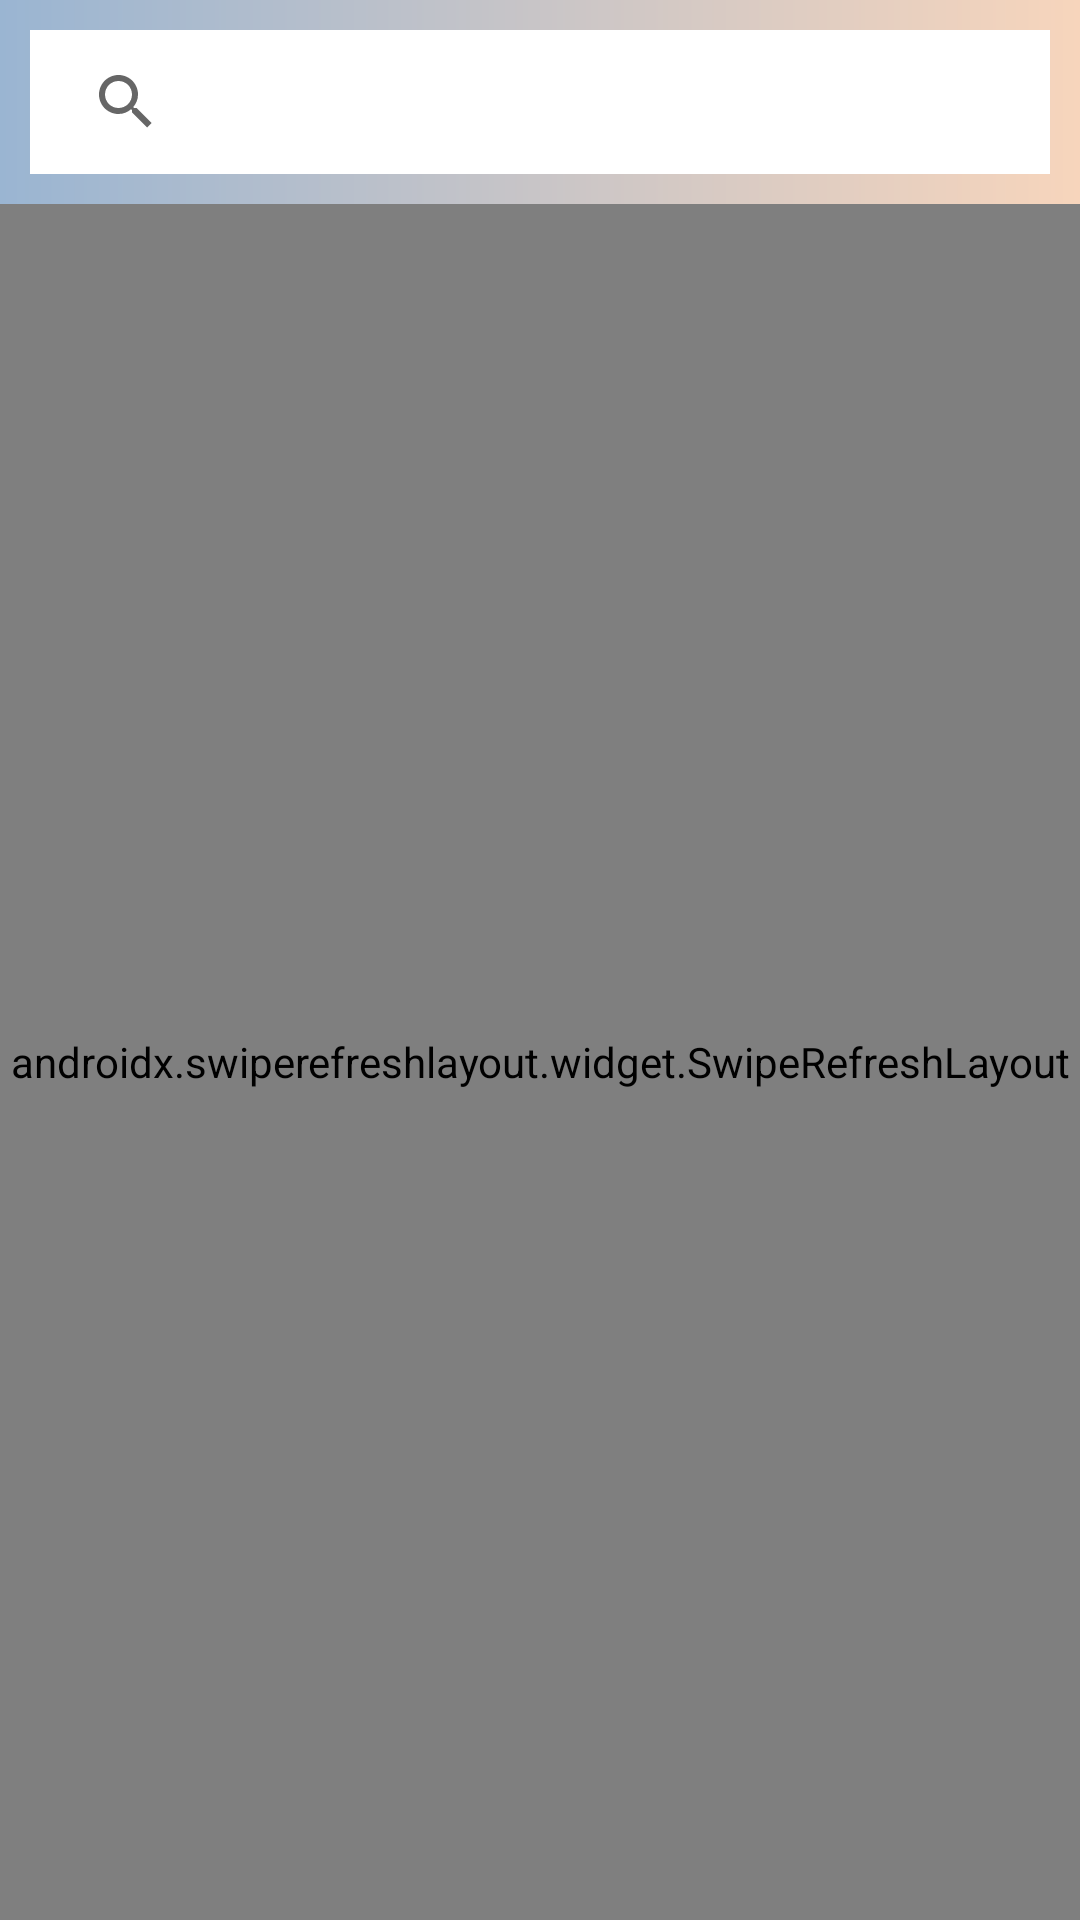

Reconstruct the res/layout file that produces this screen, plus the resources it refers to.
<!-- AndroidManifest.xml: application theme Theme.KatılımEvimIcraTakip -->
<!-- res/layout/fragment_opening_costs.xml -->
<?xml version="1.0" encoding="utf-8"?>
<LinearLayout xmlns:android="http://schemas.android.com/apk/res/android"
    xmlns:tools="http://schemas.android.com/tools"
    android:layout_width="match_parent"
    xmlns:app="http://schemas.android.com/apk/res-auto"
    android:orientation="vertical"
    android:background="@drawable/bg1"
    android:layout_height="match_parent"
    tools:context=".view.CostsFragment">

    <androidx.appcompat.widget.SearchView
        android:id="@+id/payer_search"
        android:layout_width="match_parent"
        android:layout_height="wrap_content"
        android:layout_margin="10dp"
        android:background="@color/white"
        android:textCursorDrawable="@null"
        app:iconifiedByDefault="false"
        app:queryBackground="@null" />

      <androidx.swiperefreshlayout.widget.SwipeRefreshLayout
          android:id="@+id/swipeRefreshLayout"
          android:layout_width="match_parent"
          android:layout_height="match_parent">
          <LinearLayout
              android:layout_width="match_parent"
              android:orientation="vertical"
              android:layout_height="match_parent">
              <androidx.recyclerview.widget.RecyclerView
                  android:id="@+id/recyclerView"
                  android:visibility="gone"
                  android:layout_width="match_parent"
                  android:layout_height="match_parent"
                  android:layout_margin="10dp"/>

              <TextView
                  android:id="@+id/payersError"
                  android:textSize="20dp"
                  android:textColor="#000"
                  android:visibility="gone"
                  android:gravity="center"
                  android:layout_width="match_parent"
                  android:layout_height="match_parent" />
          </LinearLayout>


      </androidx.swiperefreshlayout.widget.SwipeRefreshLayout>


    
</LinearLayout>
<!-- resources referenced by this layout -->
<resources>
  <color name="white">#FFFFFFFF</color>
  <!-- drawable bg1 (drawable) -->
  <?xml version="1.0" encoding="utf-8"?>
  <shape xmlns:android="http://schemas.android.com/apk/res/android">
      <gradient android:startColor="#9AB5D2"
          android:endColor="#F7D5BC"/>
  </shape>
  <style name="Theme.KatılımEvimIcraTakip" parent="Theme.MaterialComponents.DayNight.DarkActionBar.Bridge">
          
          <item name="colorPrimary">@color/purple_500</item>
  
          <item name="colorPrimaryVariant">@color/purple_700</item>
          <item name="colorOnPrimary">@color/white</item>
          
          <item name="colorSecondary">@color/teal_200</item>
          <item name="colorSecondaryVariant">@color/teal_700</item>
          <item name="colorOnSecondary">@color/text_color</item>
          
          <item name="android:statusBarColor" tools:targetApi="l">?attr/colorPrimaryVariant</item>
          
      </style>
  <color name="purple_500">#000000</color>
  <color name="purple_700">#000000</color>
  <color name="teal_200">#FF03DAC5</color>
  <color name="teal_700">#FF018786</color>
  <color name="text_color">#655E41</color>
</resources>
